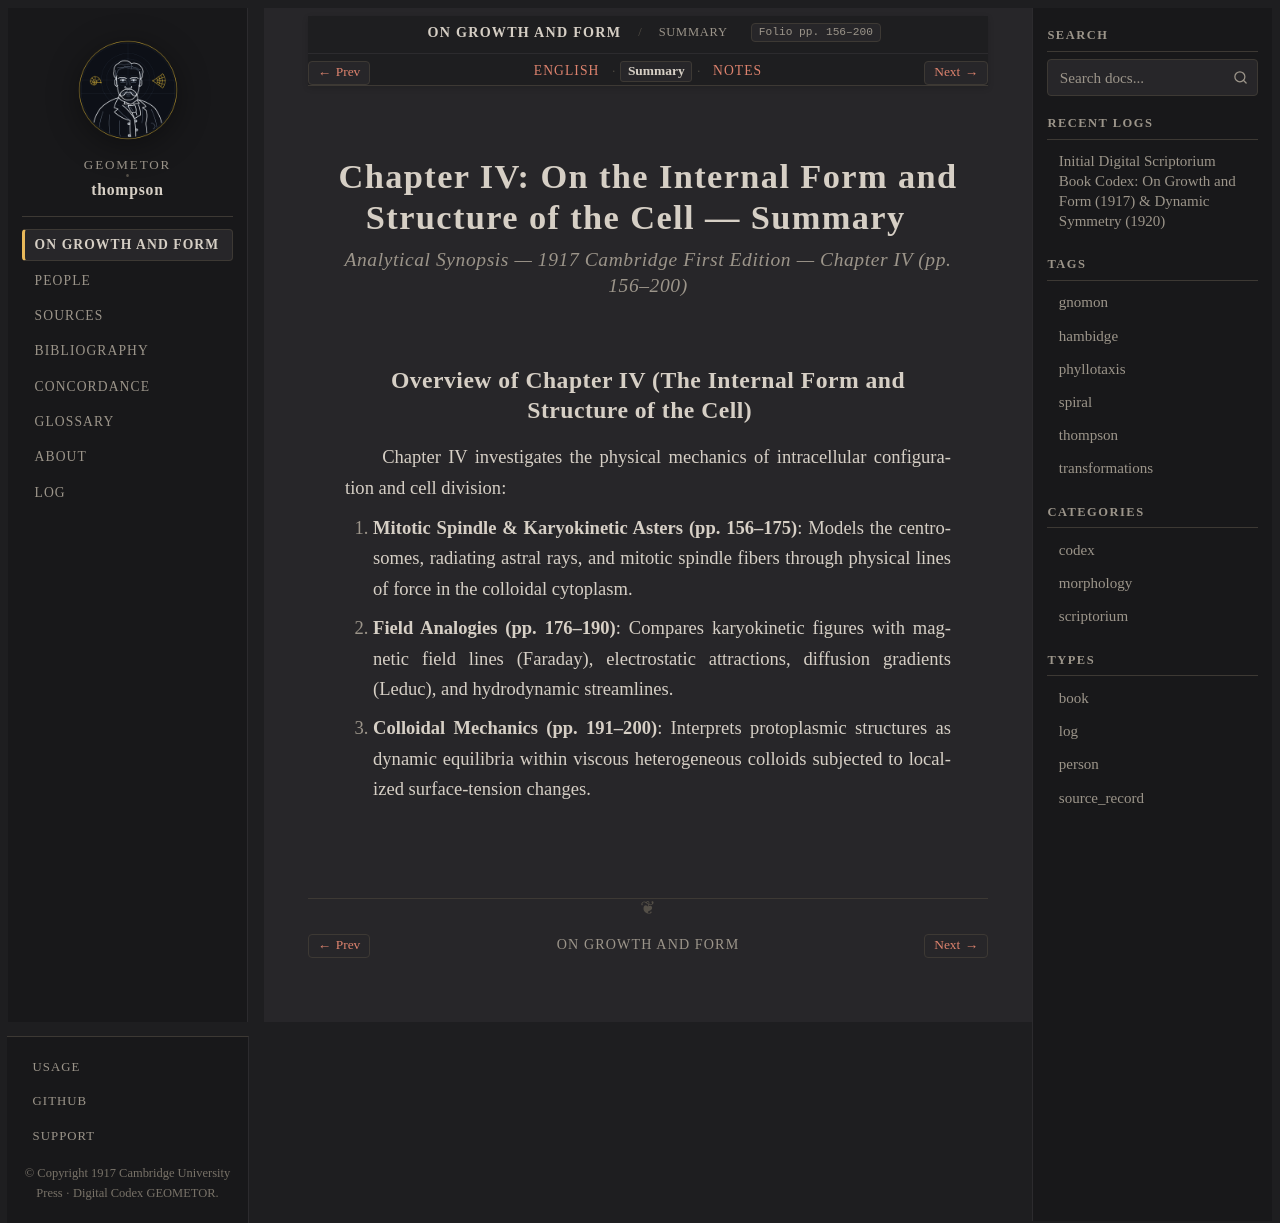

repository: geometor/thompson · page: growth_and_form/ch_04/summary.html · generator: sphinx

:layout: book
:canonical_id: Ch. IV (Summary)
:breadcrumb_title: Summary
:order: 4
:tracks: English: index | Summary: summary | Notes: notes

.. _growth-and-form-ch_04-summary:

Chapter IV: On the Internal Form and Structure of the Cell — Summary
====================================================================

.. rubric:: Analytical Synopsis — 1917 Cambridge First Edition — Chapter IV (pp. 156–200)

Overview of Chapter IV (The Internal Form and Structure of the Cell)
--------------------------------------------------------------------

Chapter IV investigates the physical mechanics of intracellular configuration and cell division:

1. **Mitotic Spindle & Karyokinetic Asters (pp. 156–175)**: Models the centrosomes, radiating astral rays, and mitotic spindle fibers through physical lines of force in the colloidal cytoplasm.
2. **Field Analogies (pp. 176–190)**: Compares karyokinetic figures with magnetic field lines (Faraday), electrostatic attractions, diffusion gradients (Leduc), and hydrodynamic streamlines.
3. **Colloidal Mechanics (pp. 191–200)**: Interprets protoplasmic structures as dynamic equilibria within viscous heterogeneous colloids subjected to localized surface-tension changes.
